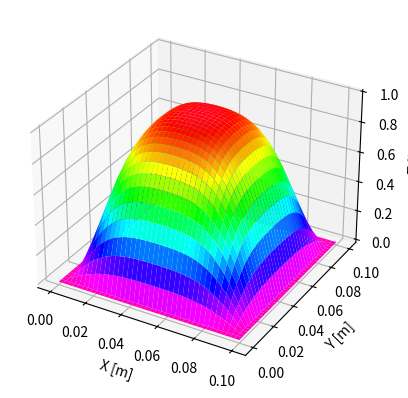

Reproduce this figure in Python.
# 2D Transient Heat Equation for steel plate solver via finite-difference scheme
# Author: Leonardo Antonio de Araujo
# E-mail: leonardo.aa88@gmail.com
# Date: 08/04/2020

import numpy as np
from mpl_toolkits import mplot3d 
import matplotlib.pyplot as plt

# Physical parameters
k = 1.172E-5 # steel, 1% carbon
Lx = 0.1 # length
Ly = 0.1 # width

# Numerical parameters
nx = 40 # number of points in x direction
ny = 40 # number of points in y direction
dt = 0.1 # time step
tf = 10 # final time

# Boundary conditions (Dirichlet)
T0=1; # internal field
T1=0;
T2=0;
T3=0;
T4=0;

# Computes cell length
dx = Lx/nx;
dy = Ly/ny;

# Courant numbers
r1 = k*dt/(dx**2);
r2 = k*dt/(dy**2);

if (r1 > 0.5 or r2 > 0.5):
	raise TypeError('Unstable Solution!')

T = np.zeros((nx,ny,int(tf/dt)))

# Initial condition
for i in range(1,nx-1):
	for j in range(1,ny-1):
		T[i,j,1] = T0

# Boundary conditions set-up
for i in range(1,nx-1):
	T[i,1,1]=T1
	T[i,ny-1,1]=T2

for j in range(1,ny-1):
	T[1,j,1]=T3
	T[nx-1,j,1]=T4

# Generate 2D mesh
X = np.linspace(0, Lx, nx, endpoint=True)
Y = np.linspace(0, Ly, ny, endpoint=True)
X, Y = np.meshgrid(X, Y)

# Main time-loop
for t in range (1,int(tf/dt)-1):
	for i in range(2,(nx-2)):
		for j in range (2,(ny-2)):				
			a=(T[i+1,j,t]-2*T[i,j,t]+T[i-1,j,t])/dx**2 # d2dx2
			b=(T[i,j+1,t]-2*T[i,j,t]+T[i,j-1,t])/dy**2 # d2dy2
			T[i,j,t+1]=k*dt*(a+b)+T[i,j,t]		

fig = plt.figure()
ax = fig.add_subplot(111, projection = '3d')
ax.plot_surface(X, Y, T[:,:,int(tf/dt)-1], cmap = 'gist_rainbow_r', edgecolor = 'none')
ax.set_xlabel('X [m]')
ax.set_ylabel('Y [m]')
ax.set_zlabel('T [°]')
plt.show()
